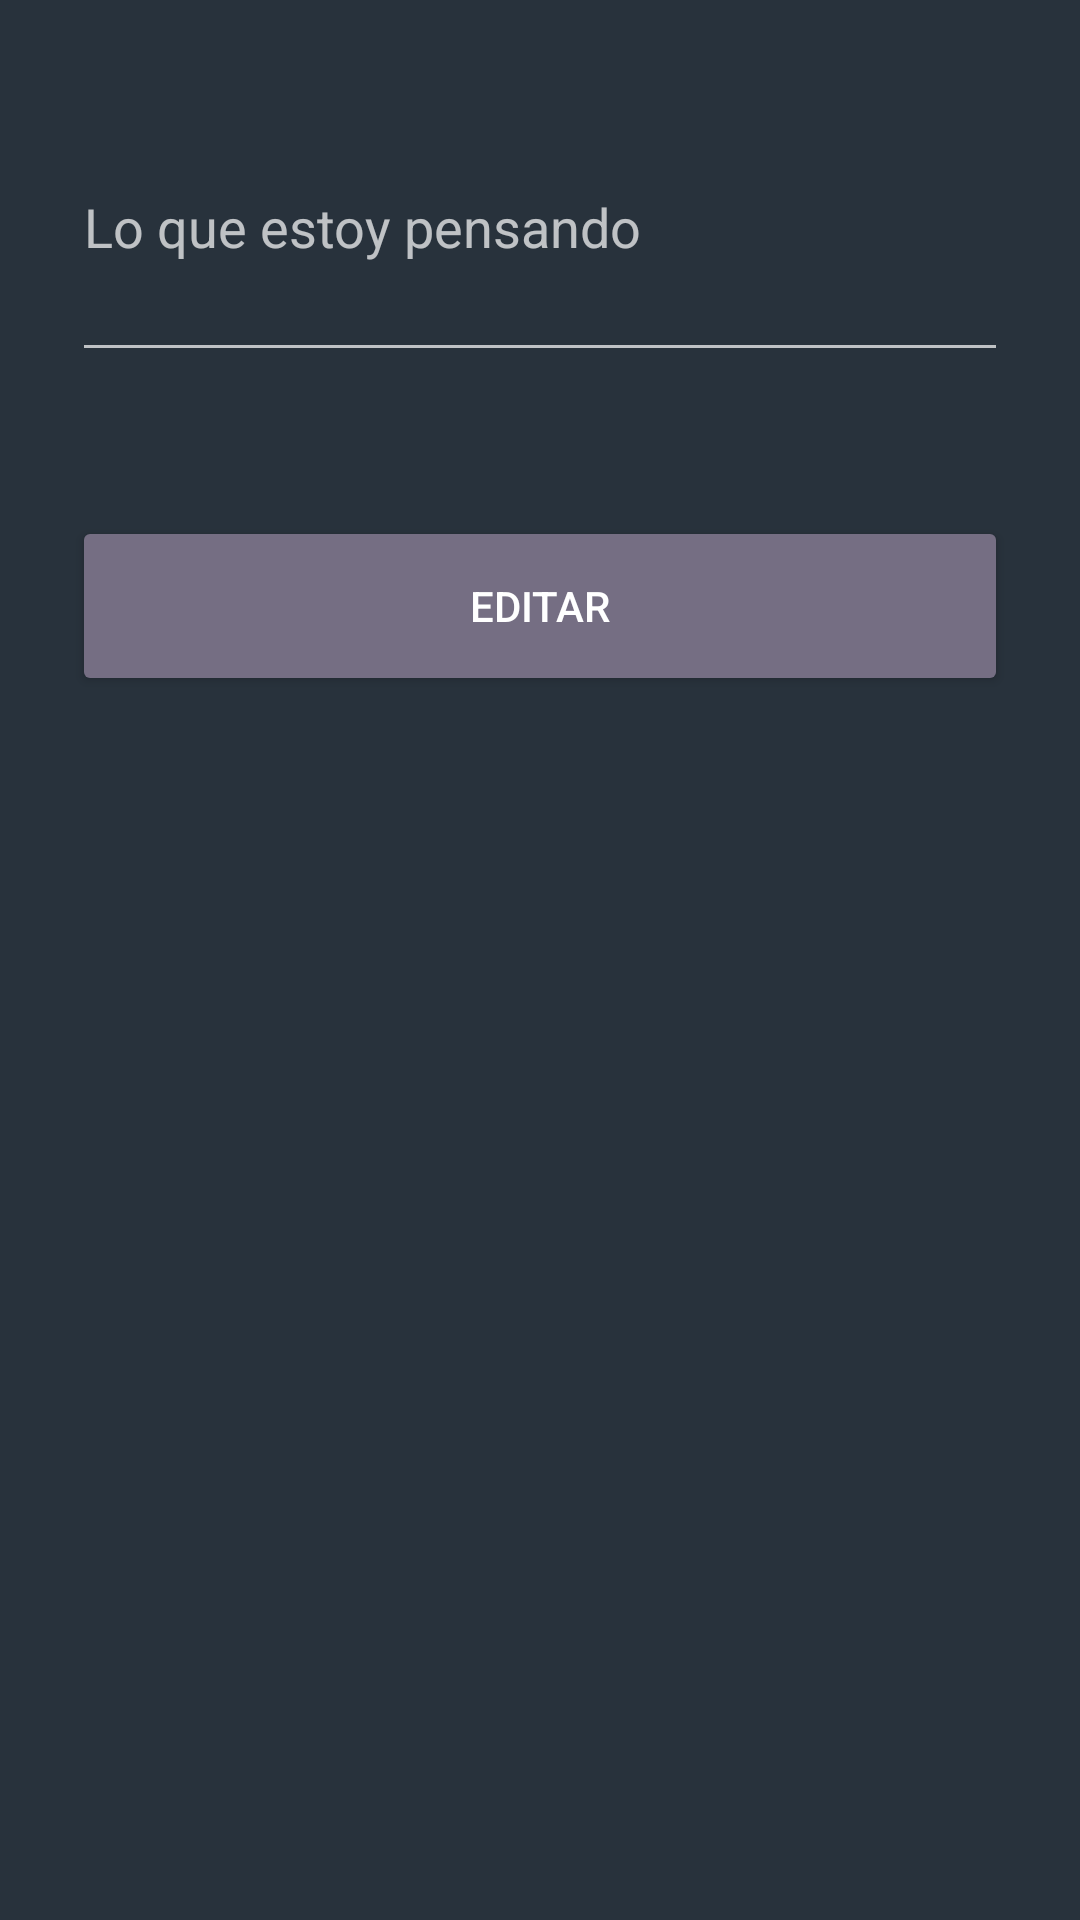

Android layout source for this screen:
<!-- AndroidManifest.xml: application theme Theme.Design.NoActionBar -->
<!-- res/layout/activity_update_pub.xml -->
<?xml version="1.0" encoding="utf-8"?>
<androidx.constraintlayout.widget.ConstraintLayout xmlns:android="http://schemas.android.com/apk/res/android"
    xmlns:app="http://schemas.android.com/apk/res-auto"
    xmlns:tools="http://schemas.android.com/tools"
    android:layout_width="match_parent"
    android:layout_height="match_parent"
    android:background="#28323c"
    tools:context=".UpdatePub">

    <LinearLayout
        android:layout_width="match_parent"
        android:layout_height="match_parent"
        android:orientation="vertical"
        android:layout_margin="24dp"
        app:layout_constraintBottom_toBottomOf="parent"
        app:layout_constraintEnd_toEndOf="parent"
        app:layout_constraintStart_toStartOf="parent"
        app:layout_constraintTop_toTopOf="parent"
        >


        <EditText
            android:id="@+id/publicacionInputEdit"
            android:layout_width="match_parent"
            android:layout_height="100dp"
            android:hint="Lo que estoy pensando"
            android:inputType="text"
            android:layout_marginBottom="24dp"
            />
        <Space
            android:layout_width="match_parent"
            android:layout_height="24dp"/>
        <Button
            android:id="@+id/editar"
            android:layout_width="match_parent"
            android:layout_height="60dp"
            android:backgroundTint="#756e83"
            android:text="Editar"
            />
    </LinearLayout>
</androidx.constraintlayout.widget.ConstraintLayout>
<!-- resources referenced by this layout -->
<resources>

</resources>
